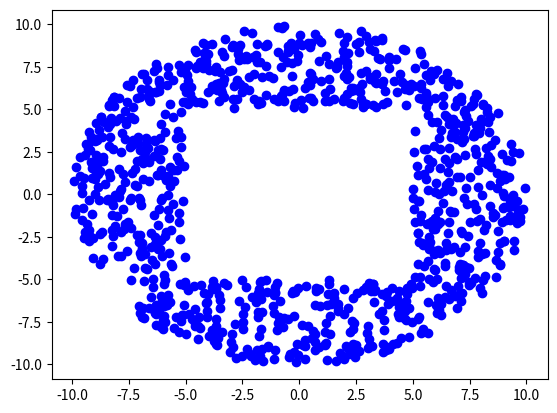

Write the Python code that produced this figure.
# -*- coding: utf-8 -*-
"""
Created on Thu Jun 13 15:53:42 2019

[redacted]
"""

import numpy as np
import matplotlib.pyplot as plt
import math
x=np.random.uniform(-10,10,2000)
y=np.random.uniform(-10,10,2000)
xnow=np.zeros(0,dtype=int)
ynow=xnow
for i in range(2000):
    if max(abs(x[i]),abs(y[i]))>5 and math.sqrt(x[i]**2+y[i]**2)<10:
        xnow=np.append(xnow,x[i])
        ynow=np.append(ynow,y[i])
    
plt.plot(xnow,ynow,"bo")

plt.show()
        